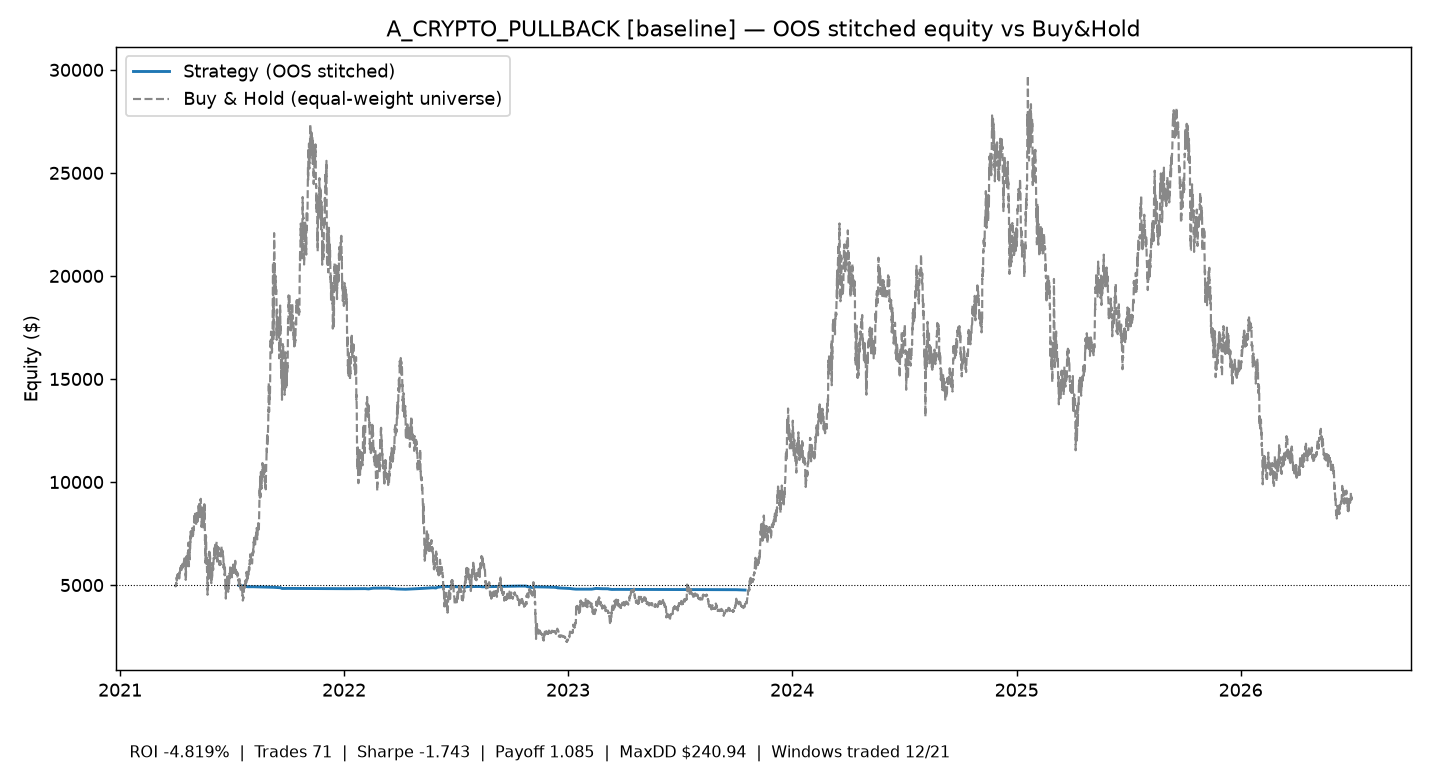

Data behind this chart, as committed beside it:
time, equity
2021-07-13 04:00:00+00:00, 4986
2021-07-13 20:00:00+00:00, 4973
2021-07-19 08:00:00+00:00, 4960
2021-07-23 20:00:00+00:00, 4946
2021-07-24 00:00:00+00:00, 5000
2021-07-25 04:00:00+00:00, 4932
2021-07-28 00:00:00+00:00, 4918
2021-08-05 08:00:00+00:00, 4919
2021-09-08 08:00:00+00:00, 4893
2021-09-13 04:00:00+00:00, 4883
2021-09-17 08:00:00+00:00, 4874
2021-09-19 08:00:00+00:00, 4876
2021-09-20 08:00:00+00:00, 4862
2021-09-21 20:00:00+00:00, 4835
2021-09-28 12:00:00+00:00, 4837
2021-09-28 16:00:00+00:00, 4838
2022-01-05 16:00:00+00:00, 4824
2022-01-16 12:00:00+00:00, 4826
2022-01-31 12:00:00+00:00, 4827
2022-02-04 12:00:00+00:00, 4828
2022-02-09 20:00:00+00:00, 4814
2022-02-17 20:00:00+00:00, 4850
2022-02-28 12:00:00+00:00, 4851
2022-03-16 00:00:00+00:00, 4853
2022-03-16 20:00:00+00:00, 4839
2022-03-18 16:00:00+00:00, 4825
2022-03-23 00:00:00+00:00, 4826
2022-03-27 20:00:00+00:00, 4812
2022-04-11 08:00:00+00:00, 4798
2022-05-05 16:00:00+00:00, 4834
2022-05-26 08:00:00+00:00, 4871
2022-05-30 20:00:00+00:00, 4857
2022-06-02 00:00:00+00:00, 4893
2022-06-11 08:00:00+00:00, 4930
2022-06-19 16:00:00+00:00, 4932
2022-07-05 04:00:00+00:00, 4919
2022-07-15 20:00:00+00:00, 4905
2022-07-26 12:00:00+00:00, 4941
2022-07-29 04:00:00+00:00, 4928
2022-08-05 08:00:00+00:00, 4929
2022-08-11 00:00:00+00:00, 4931
2022-08-14 04:00:00+00:00, 4916
2022-10-13 08:00:00+00:00, 4952
2022-10-24 20:00:00+00:00, 4952
2022-10-25 16:00:00+00:00, 4937
2022-10-26 08:00:00+00:00, 4921
2022-10-28 12:00:00+00:00, 4922
2022-10-29 08:00:00+00:00, 4909
2022-10-31 08:00:00+00:00, 4895
2022-11-05 12:00:00+00:00, 4881
2022-11-08 04:00:00+00:00, 4916
2022-11-30 20:00:00+00:00, 4902
2022-12-05 00:00:00+00:00, 4897
2022-12-08 16:00:00+00:00, 4896
2022-12-14 12:00:00+00:00, 4880
2022-12-14 16:00:00+00:00, 4865
2023-01-04 00:00:00+00:00, 4834
2023-01-08 20:00:00+00:00, 4816
2023-01-13 20:00:00+00:00, 4802
2023-02-08 12:00:00+00:00, 4802
... 9 more rows
